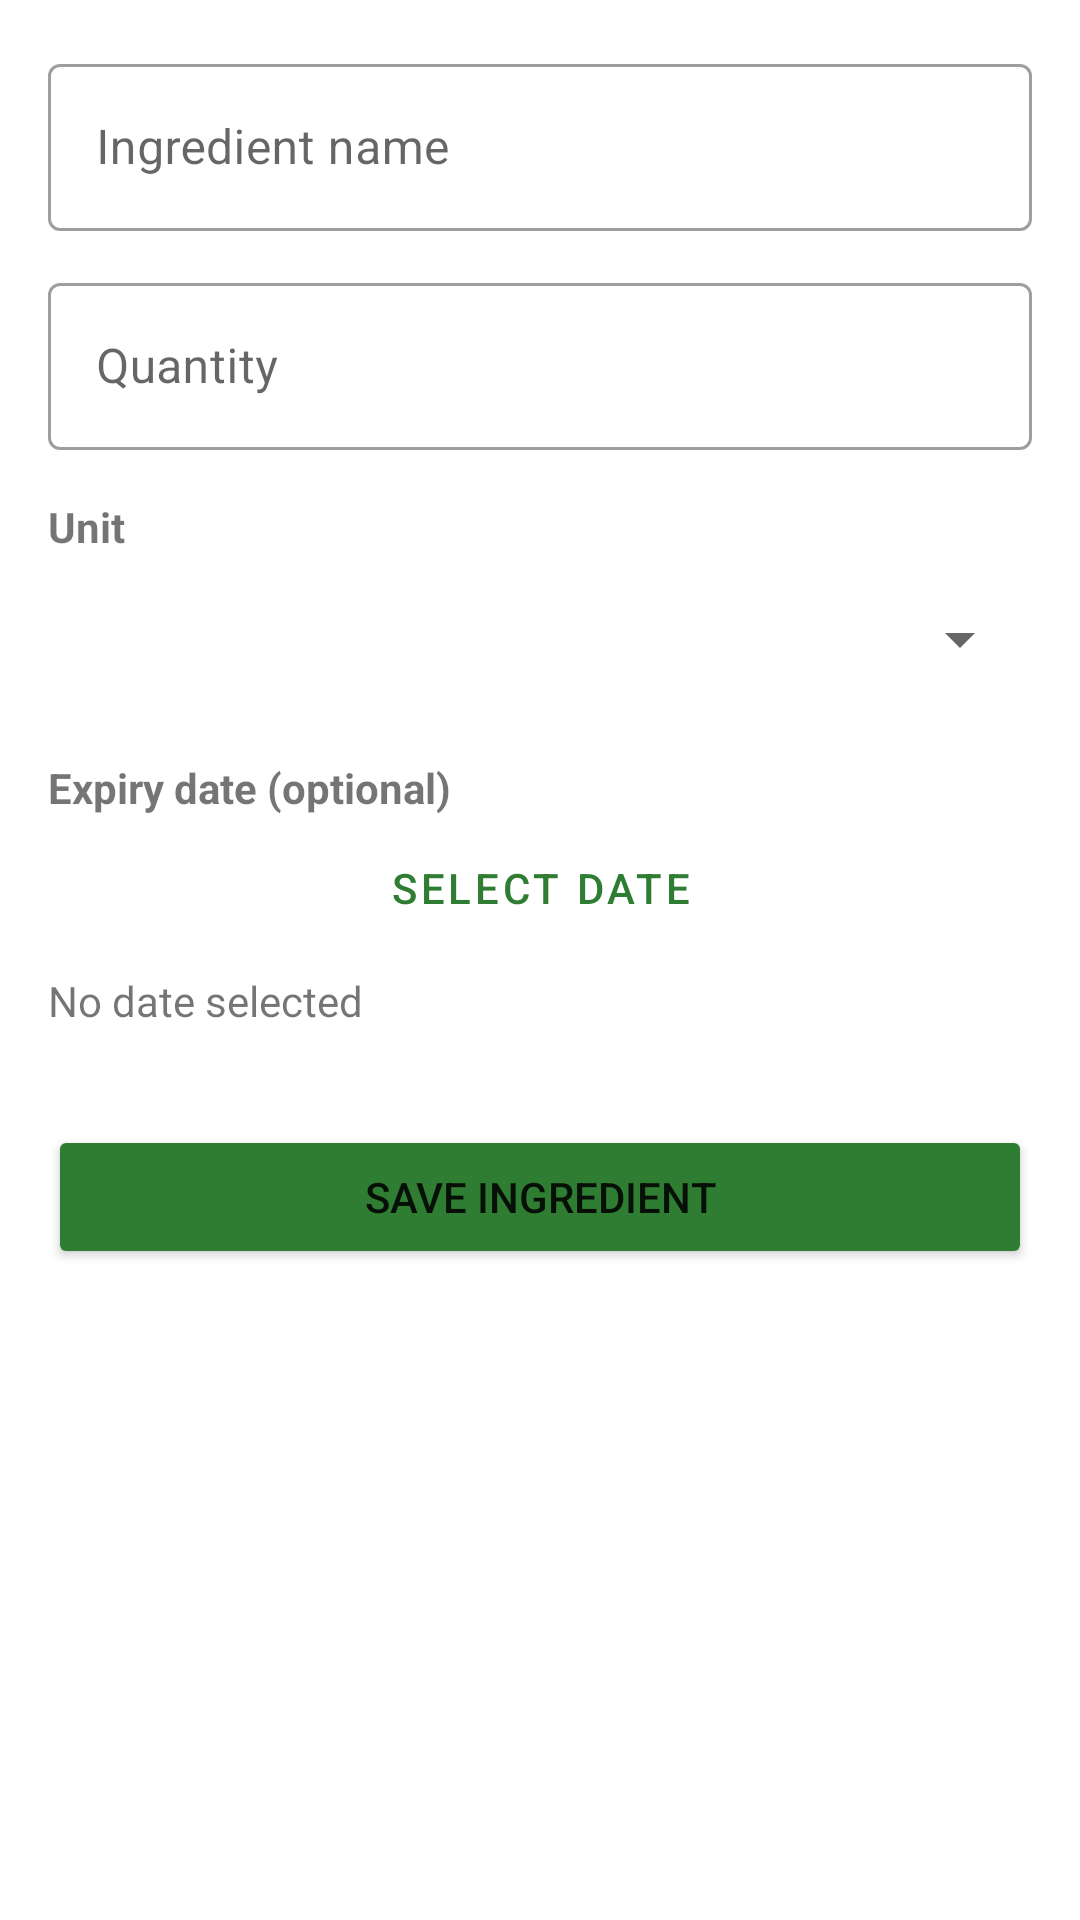

The Android layout XML behind this screen, and the referenced resources:
<!-- AndroidManifest.xml: application theme Theme.SmartPantryManager -->
<!-- res/layout/activity_add_edit_ingredient.xml -->
<?xml version="1.0" encoding="utf-8"?>
<ScrollView xmlns:android="http://schemas.android.com/apk/res/android"
    android:layout_width="match_parent"
    android:layout_height="match_parent"
    android:padding="16dp"
    android:fillViewport="true">

    <LinearLayout
        android:layout_width="match_parent"
        android:layout_height="wrap_content"
        android:orientation="vertical">

        <com.google.android.material.textfield.TextInputLayout
            android:layout_width="match_parent"
            android:layout_height="wrap_content"
            android:hint="Ingredient name"
            style="@style/Widget.MaterialComponents.TextInputLayout.OutlinedBox">
            <com.google.android.material.textfield.TextInputEditText
                android:id="@+id/et_name"
                android:layout_width="match_parent"
                android:layout_height="wrap_content"
                android:inputType="textCapWords" />
        </com.google.android.material.textfield.TextInputLayout>

        <com.google.android.material.textfield.TextInputLayout
            android:layout_width="match_parent"
            android:layout_height="wrap_content"
            android:layout_marginTop="12dp"
            android:hint="Quantity"
            style="@style/Widget.MaterialComponents.TextInputLayout.OutlinedBox">
            <com.google.android.material.textfield.TextInputEditText
                android:id="@+id/et_quantity"
                android:layout_width="match_parent"
                android:layout_height="wrap_content"
                android:inputType="numberDecimal" />
        </com.google.android.material.textfield.TextInputLayout>

        <TextView
            android:layout_width="wrap_content"
            android:layout_height="wrap_content"
            android:text="Unit"
            android:layout_marginTop="16dp"
            android:textStyle="bold" />

        <Spinner
            android:id="@+id/spinner_unit"
            android:layout_width="match_parent"
            android:layout_height="48dp"
            android:layout_marginTop="4dp" />

        <TextView
            android:layout_width="wrap_content"
            android:layout_height="wrap_content"
            android:text="Expiry date (optional)"
            android:layout_marginTop="16dp"
            android:textStyle="bold" />

        <Button
            android:id="@+id/btn_pick_date"
            android:layout_width="match_parent"
            android:layout_height="wrap_content"
            android:text="@string/select_date"
            style="@style/Widget.MaterialComponents.Button.OutlinedButton" />

        <TextView
            android:id="@+id/tv_selected_date"
            android:layout_width="wrap_content"
            android:layout_height="wrap_content"
            android:layout_marginTop="4dp"
            android:text="@string/no_date" />

        <Button
            android:id="@+id/btn_save"
            android:layout_width="match_parent"
            android:layout_height="wrap_content"
            android:layout_marginTop="32dp"
            android:text="@string/save"
            android:backgroundTint="@color/sa_green" />
    </LinearLayout>
</ScrollView>
<!-- resources referenced by this layout -->
<resources>
  <color name="sa_green">#2E7D32</color>
  <string name="no_date">No date selected</string>
  <string name="save">Save Ingredient</string>
  <string name="select_date">Select date</string>
  <style name="Theme.SmartPantryManager" parent="Theme.MaterialComponents.DayNight.NoActionBar">
          <item name="colorPrimary">@color/sa_green</item>
          <item name="colorPrimaryVariant">@color/sa_dark</item>
          <item name="colorOnPrimary">@color/white</item>
          <item name="colorSecondary">@color/sa_orange</item>
          <item name="colorSecondaryVariant">@color/sa_orange</item>
          <item name="colorOnSecondary">@color/white</item>
          <item name="android:statusBarColor">@color/sa_dark</item>
      </style>
  <color name="sa_dark">#1B5E20</color>
  <color name="white">#FFFFFFFF</color>
  <color name="sa_orange">#E65100</color>
</resources>
